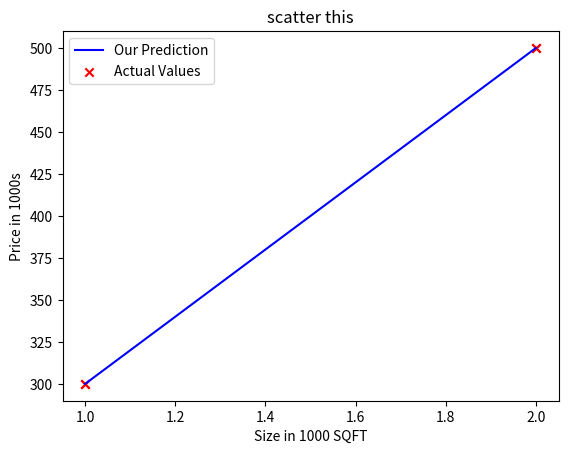

The matplotlib source for this figure:
import numpy as np
import matplotlib.pyplot as plt
import math
# plt.style.use('./deeplearning.mpstyle')

# X_train -> the features or inputs for training size in in 1000 sqft.
# y_train -> the outputs or the target for training, price in 1000s of dollars.
x_train = np.array([1.0,2.0])
y_train = np.array([300.0,500.0])

# prints the shape of the array, The shape of a NumPy array is a tuple that indicates the size of the array along each dimension. 
# In this case, a is a 1-dimensional array with 2 elements, so its shape is (2,).
print("shape: ",x_train.shape)
# print(x_train[1],y_train[1])

# x_train is the x array or the x features, y_train is the target or output, marker-> denotes the type of marker,
# like x,o,tick etc. c-> color here 'r' denotes red
# In this context x_train is the x-axis and y_train is the y-axis - builds a scatter chart
plt.scatter(x_train,y_train,marker='x',c='r')

plt.title("scatter this")

plt.ylabel("Price in 1000s")

plt.xlabel("Size in 1000 SQFT")
# plt.show()

w = 200
b = 100

def compute_model_output(w,x,b):
    """
    Computes the prediction of a linear model
    Args:
      x (ndarray (m,)): Data, m examples 
      w,b (scalar)    : model parameters  
    Returns
      f_wb (ndarray (m,)): model prediction
    """
    m = x.shape[0]
    f_wb = np.zeros(m)
    for i in range(m):
        # This is our model through which we have established a relationship with our x_train and y_train
        f_wb[i] = w*x[i] + b

    return f_wb
# We have tweaked the value of w so that the prediction fits our output data
tmp_f_wb = compute_model_output(w,x_train,b)
print(tmp_f_wb)

plt.plot(x_train,tmp_f_wb,c='b',label='Our Prediction')
plt.scatter(x_train,y_train,marker='x',c='r',label="Actual Values")
plt.legend()
# plt.show()

# so, utilizing this model
# x_i is the new feature for which we are trying to predict the actual price.
x_i = 2.3
calculate_price = w*x_i +b
print(f"{calculate_price:.0f} thousand dollars")


# Here starts the real deal!

x_train = np.array([1.0,2.0])
y_train = np.array([300.0,500.0])

class UnilinearDescent():
    
    def __init__(self,iterations:int):
        self.iterations = iterations
        self.w = 0.0
        self.b = 0.0
        self.x_train = np.array([1.0,2.0,3.0,4.0,1.5,0.9])
        self.y_train = np.array([300.0,500.0,600.0,800.0,400.0,200.0])


    def cost_fn(self):
        pass

    def derivative_fn(self):
        m = self.x_train.shape[0]
        x_t = self.x_train
        y_t = self.y_train
        w = self.w
        b = self.b
        sum_w = 0.0
        sum_b = 0.0
        for i in range(m):
            f_wbx = w*x_t[i] + b
            sum_w = sum_w + (f_wbx - y_t[i]) * x_t[i]
            sum_b = sum_b + (f_wbx - y_t[i])
        # print("sum_w: ",sum_w,"\nsum_b: ",sum_b)
        return sum_w/m,sum_b/m
        
    def grad_desc(self,alpha:float,iter:int):
        # w = 1/m sum((f_wb(xi)-yi)xi
        # b = 1/m sum(f_wb(xi) - yi)
        tmp_w = self.w
        tmp_b = self.b
        m = x_train.shape[0]
        for i in range(iter):
            tmp_w,tmp_b = self.derivative_fn()
            self.w = self.w - alpha*tmp_w
            self.b = self.b - alpha*tmp_b
            if i% math.ceil(iter/10) == 0:
                print(f"w: {self.w: 0.3e}, b:{self.b: 0.5e}")
        print(f"w:{self.w:.4f} b:{self.b:.4f}")
    
    def predict_cost(self,x_in):
        tmp_alpha = 1.0e-2
        self.grad_desc(alpha=tmp_alpha,iter=self.iterations)
        cost = self.w*x_in + self.b
        return cost

b = UnilinearDescent(10000)
prediction = b.predict_cost(2.3)
print(f"prediction: ${prediction:0.1f} thousand")

